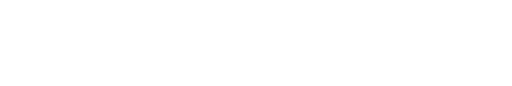
t = 0.00 s
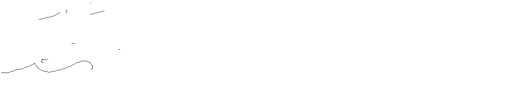
t = 1.20 s
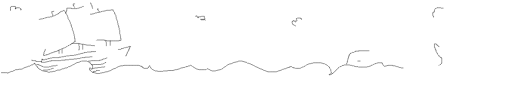
t = 2.40 s
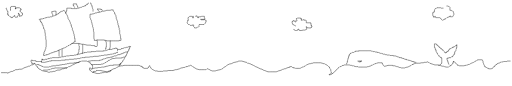
t = 3.60 s
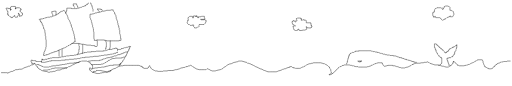
t = 4.80 s
t = 6.00 s: frame unchanged from t = 4.80 s, image omitted

The animated SVG that drew these frames (rendered in a browser with its animation timeline set to each time). Animation: 35 CSS @keyframes rules; one cycle of 7.20 s, repeats indefinitely.

<svg xmlns="http://www.w3.org/2000/svg" xmlns:xlink="http://www.w3.org/1999/xlink" width="100%" viewBox="0 0 1190 200" preserveAspectRatio="xMidYMid meet"><path id="svgEditorBackground" width="1190" height="200" style="fill: none; stroke: none;" d="M0 0 L1190 0 L1190 200 L0 200 Z" class="psUAwhLC_0"></path><path d="M2,169l1,0l1,0l3,0l5,0l3,0l2,1l1,0l0,-1l1,0l1,0l2,-1l2,-1l3,-1l2,0l1,-1l3,-1l3,-2l4,0l5,-1l4,0l3,-1l2,-1l1,-1l3,-1l3,-1l3,-1l2,-1l2,0l2,-1l1,-1l2,-1l2,0l1,-1l1,-1l1,0l1,0l0,-1l1,0l0,-1l1,0l0,1l1,2l1,1l1,2l1,1l1,0l0,1l0,1l1,0l0,1l2,1l1,2l1,1l2,0l2,2l2,1l3,1l2,0l2,1l3,0l3,1l2,1l1,0l2,0l2,-1l2,0l2,0l2,-1l2,0l2,0l2,-1l2,-1l3,-1l2,0l2,0l3,-1l2,-1l2,-1l3,0l1,-1l3,-1l2,0l3,-1l2,-2l2,0l2,-1l3,-1l2,-2l3,-1l2,-1l3,-2l2,-1l3,-1l2,0l2,-1l1,-1l1,0l1,0l1,-1l1,0l1,0l3,0l3,0l2,0l2,0l2,1l1,0l2,1l1,0l1,1l1,0l0,2l1,1l1,0l1,2l2,1l0,1l1,0l0,1l0,1l0,1l0,1l0,1l0,1l0,1l-1,0l0,1l0,1l-1,0l-1,0l0,-1l-1,-1l-1,-1l-1,0l-1,0l0,1l0,1l0,1l0,1l1,0l0,1l0,1l1,0l1,1l1,1l2,2l2,0l3,1l3,1l3,1l2,0l2,0l2,0l2,-1l2,0l2,-1l3,0l3,-1l3,-1l3,0l2,-1l3,-1l3,-1l3,-2l4,-2l4,-1l2,-1l1,-1l2,-1l2,-1l3,-1l3,-1l4,0l3,-1l3,0l2,0l3,0l3,0l4,0l3,0l4,0l2,0l2,0l2,0l1,0l1,0l3,0l2,0l2,1l2,1l2,0l0,1l1,0l0,1l2,0l0,1l0,1l1,0l2,1l2,0l2,0l1,0l2,0l1,0l1,-1l0,-1l1,0l0,-1l1,-1l0,-1l1,-1l1,0l0,1l1,1l2,4l1,1l3,2l2,1l2,1l2,1l3,0l4,1l3,0l4,0l3,0l2,-1l2,0l2,0l4,0l3,-1l4,0l4,0l3,0l3,-1l3,-1l2,0l4,-1l3,-1l2,-1l2,-1l2,0l3,-1l2,0l3,-1l1,-1l3,0l2,-1l2,-1l2,0l1,-1l1,0l1,0l1,1l1,0l2,2l3,2l2,1l3,2l3,1l4,1l5,0l4,0l3,0l1,0l1,0l1,0l1,0l1,-1l1,-1l1,0l1,0l2,1l1,1l1,0l1,1l3,1l2,1l4,0l2,0l1,0l3,-1l4,-1l5,-1l2,-1l1,0l1,-1l1,0l2,-2l2,-2l3,-1l2,-2l3,-2l4,-2l5,-1l4,-2l2,-1l2,0l3,-1l2,0l2,-1l2,-1l2,0l2,0l1,0l1,0l1,0l10,3l1,0l1,1l1,1l2,0l3,1l3,1l3,2l2,0l1,1l2,1l3,2l3,1l4,2l4,2l4,1l3,2l3,1l3,1l2,1l3,1l3,0l1,0l2,0l3,0l2,0l3,0l3,0l2,0l3,-1l2,-1l4,-1l3,-1l2,-1l1,-1l2,0l2,-1l2,0l2,-1l2,-1l3,-1l2,0l0,-1l2,0l0,-1l1,0l1,0l1,0l1,0l1,1l1,1l1,0l1,0l0,1l1,0l1,0l1,0l1,0l1,1l1,0l1,0l1,0l3,0l3,0l2,0l1,-1l1,0l1,-1l1,0l1,-1l2,0l1,-1l2,-1l1,0l1,-1l1,-1l2,-1l1,-1l1,0l2,-1l1,0l2,-1l2,0l3,-1l2,0l2,-1l3,0l2,0l3,0l4,0l4,0l4,1l3,1l2,0l1,1l1,0l1,1l1,1l2,0l1,1l1,1l1,1l1,1l2,1l0,2l1,1l1,2l1,1l0,2l0,2l1,1l0,1l0,1l0,1l-1,1l-1,1l-2,1l-1,0l0,1l1,0l1,0l1,0l1,-1l1,0l0,-1l1,0l1,-1l2,0l0,-1l1,-1l1,-1l2,-1l1,-1l1,-1l0,-1l1,-1l2,-1l1,-1l1,-1l0,-1l1,-1l2,-1l1,-1l1,-1l1,0l3,-1l1,-1l2,-1l2,0l1,-1l3,0l2,0l2,0l1,0l2,0l2,0l3,1l2,0l2,1l3,0l1,1l2,0l2,1l1,0l1,0l1,0l2,0l1,1l2,0l2,0l2,0l3,0l3,0l2,0l3,0l1,0l1,0l3,-1l2,0l1,-1l2,0l2,-1l1,-1l2,0l1,-1l2,-1l2,-1l1,0l1,-1l1,0l1,0l1,-1l1,0l3,-1l3,0l2,0l1,0l1,0l1,0l1,0l0,1l1,0l0,2l1,1l1,2l1,1l1,1l1,0l1,0l4,-1l3,-1l3,0l3,0l2,0l1,0l1,0l1,0l0,1l1,0l1,0l2,0l1,0l2,1l1,0l1,1l2,0l3,1l2,1l2,0l1,1l1,0l1,0l3,0l1,0l3,0l2,-1l1,0l2,-1l2,0l2,-1l2,-1l2,-1l2,-1l1,-1l1,-1l2,0l0,-1l1,0l2,-1l1,0l3,-1l2,0l4,0l3,0l4,-1l3,0l1,0l2,-1l2,0l1,0l1,0l1,0l2,-1l1,0l1,0l1,1l1,0l2,2l3,1l3,1l3,1l3,1l1,0l2,0l2,0l2,0l1,0l1,0l0,1l1,0l2,0l2,1l4,1l2,0l1,1l1,0l1,0l3,1l2,0l2,0l1,0l1,0l1,-1l1,-1l1,-1l2,0l0,-1l1,-1l1,0l1,-1l0,-1l1,-1l1,0l0,-1l0,-1l0,-1l1,0l0,-1l0,-1l1,0l0,-1l0,1l1,1l1,1l3,2l2,2l1,2l1,0l0,1l1,0l1,0l1,1l1,0l1,0l3,0l2,0l1,0l2,0l1,0l1,0l2,-1l2,0l1,0l1,-1l1,0l1,0l2,-1l2,0l1,-1l2,-1l2,-1l3,-1l1,-1l1,0l1,-1l1,0l1,-1l2,-1l1,0l1,-1l1,-1l2,-1l1,0l2,0l1,0l1,0l2,0l2,0l1,0l1,1l0,1l0,1l1,1l0,2l1,2l0,1l0,1l1,1l0,1l1,1l0,2l1,1l1,0l0,1l1,0l1,1l1,0l2,1l1,1l2,0l0,1l1,0l1,0l1,0l1,0l1,0l1,0l2,-1l1,0l0,-1l1,-1l1,-1l2,-1l1,0l0,-1l0,-1l2,-1l1,-1l0,-1l1,0l1,0l1,-2l3,-1l1,0l2,-1l1,-1l1,0l1,0l1,-1l2,0l2,0l1,-1l1,0l1,0l2,0l1,0l2,0l2,-1l2,0l1,0l2,0l1,0l1,0" stroke="black" id="e7691_freepath" style="fill: none; stroke-width: 1px;" class="psUAwhLC_1"></path><path d="M90,45l1,0l1,0l3,-1l2,0l2,0l1,-1l1,0l1,0l1,-1l1,0l3,-1l2,0l1,-1l2,0l1,0l1,0l1,0l2,-1l2,0l1,0l2,-1l1,0l1,-1l2,0l1,-1l2,-1l1,0l1,-1l2,-1l2,-1l1,0l0,-1l1,0l1,-1l0,-1l1,0l1,-1l1,0l0,-1l1,0l1,-1l2,0l2,-1l1,-1l1,0l0,1l1,1l2,2l0,1l0,1l1,0l0,2l1,1l1,1l0,1l1,1l0,1l1,1l0,1l0,1l1,1l0,1l0,1l1,2l1,1l1,1l0,2l1,1l0,1l1,1l0,1l0,1l1,1l1,2l0,1l0,2l1,0l0,1l0,1l1,1l0,2l1,1l0,3l1,2l1,2l0,1l0,1l1,1l0,1l0,1l1,1l0,1l0,2l1,3l0,1l0,1l0,1l0,1l1,0l0,1l0,1l0,1l0,1l0,2l1,1l-1,0l0,1l-1,0l-1,0l0,1l-1,1l-2,1l-1,1l-1,1l-1,0l-2,1l0,1l-2,0l-1,1l-1,1l-2,0l-1,1l-1,1l-1,0l-1,1l-2,1l-1,1l-1,0l-1,1l-2,0l-2,1l0,1l-2,0l-1,0l-1,1l-1,0l-1,1l-2,0l-1,1l-1,0l0,1l-1,0l-2,1l-2,1l-1,0l-2,0l0,1l-1,0l-1,0l-2,1l-3,1l-2,0l-1,1l-1,0l-1,1l-1,0l0,1l-1,0l-1,0l-1,1l-1,0l-1,0l-1,0l0,1l-1,0l-2,0l-1,1l-1,0l-1,0l-1,0l0,-1l0,-1l0,-1l1,0l0,-1l0,-1l0,-1l0,-1l1,-1l0,-1l0,-1l1,0l0,-1l1,-1l0,-1l0,-1l0,-1l1,-1l0,-1l0,-1l1,-2l0,-1l0,-1l0,-1l0,-1l0,-1l0,-2l0,-2l0,-1l0,-1l0,-1l0,-1l0,-1l0,-1l0,-1l-1,-2l0,-2l0,-2l0,-2l-1,-2l0,-1l0,-2l0,-1l-1,-5l0,-1l0,-1l0,-1l-1,-1l0,-1l-1,-1l0,-1l0,-1l-1,0l0,-1l0,-2l-1,-1l0,-1l0,-1l0,-1l-1,0l-1,-1l0,-2l0,-1l-1,-1l0,-1l-1,0l0,-1l-1,0l0,-1l0,-1l-1,0l0,-1l-1,0l0,-1l0,-1l0,-1l0,-1" stroke="black" id="e8436_freepath" style="fill: none; stroke-width: 1px;" class="psUAwhLC_2"></path><path d="M153,31l0,-1l0,-1l0,-1l1,-1l0,-1l0,-1l1,0l0,-1l0,-1l0,-1l0,-1l0,-1l0,-1l1,0l1,0l1,0l1,0l2,0l3,0l2,0l0,1l1,0l1,0l1,0l1,0l1,0l3,0l1,0l1,0l2,0l1,0l1,-1l1,0l1,0l1,0l2,-1l1,0l1,-1l2,0l2,-1l1,-1l2,0l2,-1l1,0l1,0l0,-1l1,0l0,-1l1,0l1,-1l0,-1l1,0l1,0l0,-1l1,0l1,-1l0,-1l1,0" stroke="black" id="e8699_freepath" style="fill: none; stroke-width: 1px;" class="psUAwhLC_3"></path><path d="M209,33l1,0l1,0l2,0l3,-1l2,0l2,-1l2,-1l1,0l1,0l2,-1l2,0l2,0l2,-1l1,0l1,0l1,-1l1,0l1,0l1,-1l3,0l4,-1l3,-1l2,0l1,0l1,0l1,0l1,0l2,0l2,-1l2,0l1,0l1,0l1,0l0,1l0,1l1,1l0,1l1,1l1,1l0,1l0,1l1,0l0,2l1,1l1,1l0,1l0,1l0,1l1,1l0,2l0,2l1,1l0,1l1,2l0,1l1,1l0,1l0,2l0,1l1,2l0,1l0,1l1,2l0,1l0,1l1,0l0,1l0,2l1,2l0,2l0,1l1,2l0,1l0,2l0,1l0,1l0,1l0,1l1,2l0,1l0,1l1,1l0,2l0,1l0,1l0,1l0,1l1,0l0,1l0,1l0,1l0,1l0,1l-1,0l-1,0l-1,0l-1,0l0,1l-1,0l-1,0l-1,0l-2,0l-4,0l-4,0l-4,0l-2,0l-1,0l-1,0l-3,0l-4,0l-3,-1l-2,0l-1,0l0,-1l-1,0l-1,0l-2,0l-2,0l-2,0l-2,0l-1,0l-1,0l-1,0l-1,0l-1,0l-1,0l-1,0l-1,0l-1,1l-2,0l-2,0l-1,0l0,-1l0,-2l-1,-2l0,-1l0,-1l0,-1l0,-2l0,-1l0,-2l0,-1l0,-2l0,-1l0,-1l0,-1l0,-1l-1,-1l0,-1l0,-1l0,-1l0,-1l0,-2l-1,-1l0,-2l-1,-2l0,-1l0,-1l0,-1l0,-1l-1,-1l0,-1l0,-1l-1,-1l0,-2l0,-1l-1,-1l0,-1l0,-1l0,-1l-1,-1l-1,-2l0,-1l0,-1l-1,-1l0,-1l0,-1l0,-1l0,-1l0,-1l0,-1l0,-1l0,-1" stroke="black" id="e8773_freepath" style="fill: none; stroke-width: 1px;" class="psUAwhLC_4"></path><path d="M209,7l1,0l1,0l0,1l1,1l0,1l0,1l1,1l0,1l0,1l1,0l0,1l0,1l0,1l1,1l0,1l0,1l0,1l1,1l0,1l0,1l0,1l0,1l0,1" stroke="black" id="e8972_freepath" style="fill: none; stroke-width: 1px;" class="psUAwhLC_5"></path><path d="M166,101l1,0l1,0l1,0l1,0l1,0l1,0l1,0l1,0l2,0l6,0l5,1l3,1l1,0l1,0l1,0l1,0l1,0l2,1l2,0l3,1l1,0l2,0l1,0l1,0l1,0l2,0l3,1l2,0l1,0l1,0l1,0l1,0l0,1l1,0l1,0l0,1l1,0l1,0l1,0l1,0l0,-1l1,-1l0,-2l0,-1l0,-1l0,-1l0,-1l0,-1l0,-1l0,-1l0,-1l0,-1l-1,-1l0,-1l0,-1" stroke="black" id="e9011_freepath" style="fill: none; stroke-width: 1px;" class="psUAwhLC_6"></path><path d="M96,138l1,0l1,0l1,0l0,1l1,0l1,0l1,0l1,0l2,-1l1,0l1,0l1,0l1,0l1,-1l1,0l1,0l0,-1l1,0l2,0l1,-1l1,0l1,0l1,0l1,0l2,-1l3,0l2,0l1,0l1,0l1,0l1,0l1,0l1,0l2,0l1,0l1,0l0,-1l1,0l1,0l1,0l2,0l1,-1l2,0l1,0l1,0l3,-1l1,0l1,0l1,0l1,-1l2,0l2,0l1,0l1,0l1,0l1,-1l2,0l1,0l2,0l2,0l1,0l1,0l2,-1l1,0l2,0l2,-1l1,0l1,0l2,-1l1,0l1,0l2,-1l2,0l2,-1l1,0l2,0l1,-1l1,0l1,0l0,-1l2,0l1,0l1,0l1,0l2,-1l1,0l1,0l1,0l1,0l2,0l1,0l1,0l1,0l0,-1l2,0l2,0l3,0l2,0l3,-1l1,0l2,0l3,0l3,0l1,0l1,0l1,0l1,0l1,0l2,0l0,-1l2,0l1,0l2,0l1,-1l1,0l1,0l2,-1l2,-1l1,0l1,0l1,0l1,0l2,0l2,0l1,-1l1,0l1,0l1,-1l1,0l1,0l1,0l0,-1l1,0l1,0l1,0l1,0l0,1l1,0l0,1l1,0l0,1l0,1l0,1l1,0l-1,0" stroke="black" id="e9082_freepath" style="fill: none; stroke-width: 1px;" class="psUAwhLC_7"></path><path d="M98,137l0,1l0,1l-1,2l-1,1l0,1l0,1l0,1l1,0l1,0l1,0l1,0l1,0l1,0l1,0l1,0l3,-1l2,0l2,-1l1,0l1,0l1,-1l1,0l1,0l2,0l1,0l0,-1l3,0l1,0l1,0l1,0l2,0l1,0l2,0l1,0l1,0l1,0l1,0l1,0l2,0l1,0l1,0l1,0l1,0l1,-1l1,0l1,0l3,0l2,0l1,0l1,0l0,-1l2,0l2,0l2,0l1,0l1,0l2,-1l2,0l2,0l1,0l1,0l1,0l2,0l2,-1l3,0l2,0l2,0l1,-1l1,0l1,0l1,0l2,0l1,-1l2,0l1,0l1,-1l2,0l2,0l1,0l1,0l1,0l0,-1l1,0l1,0l1,0l1,0l2,0l1,0l1,0l1,0l1,0l2,-1l1,0l2,0l1,0l1,0l1,0l1,0l2,-1l2,0l3,0l2,0l2,0l1,0l2,-1l2,0l2,0l1,-1l1,0l2,0l1,0l1,0l2,-1l1,0l2,0l1,0l1,0l1,0l3,-1l3,0l1,0l1,-1l2,0l1,0l1,0l1,0l1,-1l2,0l2,-1l1,0l1,0l1,0l0,-1l2,-1l1,0l1,0l0,-1l1,0" stroke="black" id="e9243_freepath" style="fill: none; stroke-width: 1px;" class="psUAwhLC_8"></path><path d="M274,115l1,0l1,0l1,0l1,0l1,0l1,0l1,0l1,-1l0,-1l2,0l3,-1l1,0l1,-1l1,0l1,0l1,0l1,-1l1,0l1,0l1,0l2,-1l2,-1l1,0l1,0l1,-1l0,1l0,1l-1,1l0,1l-1,0l0,1l0,1l-1,0l0,1l0,1l-1,0l0,1l0,1l0,1l-1,0l0,1l-1,1l0,1l-1,1l0,1l-1,0l0,1l0,1l-1,2l0,1l-1,0l0,1l0,1l-1,0l0,1l-1,0l0,1l-1,1l0,1l-1,1l0,1l-1,1l0,1l-1,1l-1,1l0,1l0,1l-1,0l-1,2l-1,1l0,1l-1,0l-1,1l0,1l0,1l-1,0l-1,2l-1,0l0,1l-1,0l0,1l-1,0" stroke="black" id="e9397_freepath" style="fill: none; stroke-width: 1px;" class="psUAwhLC_9"></path><path d="M97,143l-1,0l-1,0l-1,0l-1,0l-1,0l-1,0l-1,0l-1,0l-1,0l-1,0l-1,0l-1,0l-1,0l0,-1l-1,0l-1,0l0,-1l-1,0l-1,0l-1,0l-1,0l-1,0l-1,0l-1,0l0,-1l-1,0l-1,0l-1,0l0,1l0,1l0,2l1,1l0,1l0,1l1,0l1,0l1,0l0,1l0,1l1,0l1,0" stroke="black" id="e9495_freepath" style="fill: none; stroke-width: 1px;" class="psUAwhLC_10"></path><path d="M136,117l1,0l0,1l0,1l0,1l0,1l0,1l0,1l0,1l0,1l0,1l0,1l0,1l0,1l0,1l0,1" stroke="black" id="e9552_freepath" style="fill: none; stroke-width: 1px;" class="psUAwhLC_11"></path><path d="M144,115l0,1l0,1l0,1l0,1l0,1l0,1l0,1l0,1l0,1l0,1l0,1l0,1l0,1l0,1l0,1l0,1" stroke="black" id="e9583_freepath" style="fill: none; stroke-width: 1px;" class="psUAwhLC_12"></path><path d="M183,101l0,1l0,1l0,1l0,1l0,1l1,1l0,1l0,1l0,1l0,1l0,1l0,1l0,1l0,1l-1,0l0,1l0,1l0,1l0,1l0,1l-1,1l0,1l0,1l0,1l-1,1l0,1l-1,0l1,0" stroke="black" id="e9615_freepath" style="fill: none; stroke-width: 1px;" class="psUAwhLC_13"></path><path d="M192,103l0,1l0,1l0,1l0,1l0,1l0,1l0,1l0,1l0,1l0,1l0,1l0,1l0,1l0,1l0,1l0,1l0,1l0,1l0,1l0,1l-1,0l0,1" stroke="black" id="e9659_freepath" style="fill: none; stroke-width: 1px;" class="psUAwhLC_14"></path><path d="M245,95l1,0l0,1l0,1l0,1l1,1l0,1l0,1l0,1l0,1l0,1l0,1l0,1l0,1l0,1l0,1l-1,0l0,1l0,1l0,1l0,1l0,1l-1,0l-1,0l1,0" stroke="black" id="e9697_freepath" style="fill: none; stroke-width: 1px;" class="psUAwhLC_15"></path><path d="M257,95l-1,0l0,1l0,1l0,1l0,1l0,1l0,1l0,1l0,1l0,1l0,1l0,1l0,1l0,1l0,1l0,1l-1,1l0,1l0,1l0,1l-1,0l0,1" stroke="black" id="e9737_freepath" style="fill: none; stroke-width: 1px;" class="psUAwhLC_16"></path><path d="M122,37l0,-1l0,-1l0,-1l0,-1l-1,-1l0,-1l0,-1l-1,-1l0,-1l0,-1l1,0l2,0l2,-1l1,0l1,0l1,0l1,0l1,0l0,1l0,1l0,1l0,1l0,1l0,1l0,1l0,1l0,1l0,1" stroke="black" id="e9775_freepath" style="fill: none; stroke-width: 1px;" class="psUAwhLC_17"></path><path d="M174,17l-1,0l-1,-1l0,-1l-1,-1l0,-1l-1,0l0,-1l0,-1l0,-1l0,-1l1,0l1,0l1,0l1,0l1,0l1,0l1,0l1,0l0,1l0,1l1,1l0,1l1,1l0,1l0,1l1,0l0,1l0,1" stroke="black" id="e9819_freepath" style="fill: none; stroke-width: 1px;" class="psUAwhLC_18"></path><path d="M231,27l-1,0l-2,-3l-1,-1l0,-1l0,-1l-1,0l1,0l1,0l1,0l1,0l1,0l1,0l1,0l1,0l0,1l1,0l1,0l0,1l1,0l1,1l1,0" stroke="black" id="e9863_freepath" style="fill: none; stroke-width: 1px;" class="psUAwhLC_19"></path><path d="M85,149l0,1l1,0l1,0l1,0l1,0l0,1l1,0l3,1l4,2l3,1l1,1l1,0l1,0l1,0l1,0l3,0l2,0l1,0l1,0l1,0l2,-1l1,0l1,0l1,0l1,-1l5,-1l2,0l1,0l1,0l1,0l2,-1l1,0l2,0l1,0l2,0l2,-1l3,0l2,-1l3,0l1,0l1,0l3,-1l1,0l1,0l1,0l1,-1l1,0l2,0l3,-1l2,0l2,0l1,0l1,0l1,0l2,0l1,0l0,-1l2,0l2,0l2,0l1,0l1,0l1,-1l1,0l1,0l0,-1l1,-1l1,0" stroke="black" id="e9900_freepath" style="fill: none; stroke-width: 1px;" class="psUAwhLC_20"></path><path d="M205,142l1,0l1,0l2,0l4,-1l4,0l4,0l3,0l2,0l1,0l1,0l1,0l2,0l0,-1l1,0l1,0l2,0l1,-1l1,0l1,0l0,-1l3,-1l2,0l1,-1l1,0l1,0l1,-1l1,0l3,-1l3,0l3,-1l1,0l1,0l1,0l0,-1l2,0l2,-1l2,-1l2,0l1,0l1,0l1,-1l3,-2l3,0l2,0l1,-1l1,0l0,-1l2,0l1,0l1,-1l1,0l0,-1l2,0l2,-1l2,-1l1,0l1,0l1,0l2,-1" stroke="black" id="e9984_freepath" style="fill: none; stroke-width: 1px;" class="psUAwhLC_21"></path><path d="M100,163l1,0l1,0l1,0l1,0l1,0l1,0l2,0l2,0l1,-1l1,0l1,0l1,0l1,0l1,0l2,-2l2,0l2,-1l1,0l2,0l3,-1l3,0l1,0l1,0l1,0l4,0l3,0l2,0l1,0l1,0l1,0l2,0l1,0l2,0l1,0l1,0l1,0l1,0l-1,0" stroke="black" id="e10059_freepath" style="fill: none; stroke-width: 1px;" class="psUAwhLC_22"></path><path d="M212,150l1,0l1,0l1,0l1,0l1,0l5,0l5,0l3,0l2,0l2,0l2,-1l1,0l1,0l1,0l1,-1l1,0l1,-1l1,0l1,-1l2,-1l1,-1l3,-1l1,-2l2,-1l2,0l1,-1l1,-1l3,-1l2,-1l3,0l1,0l1,0l2,-1l3,0l1,0l1,0l1,0l1,0l2,0l2,0l1,0l1,0l1,0l0,-1l1,0l1,0l2,-1l2,0l0,-1" stroke="black" id="e10113_freepath" style="fill: none; stroke-width: 1px;" class="psUAwhLC_23"></path><path d="M215,159l1,0l1,0l1,0l3,-1l4,0l4,-1l2,0l1,0l1,0l1,0l1,0l1,-1l1,0l1,0l1,0l2,0l3,-1l2,0l0,-1l1,0l2,0l3,-1l4,-1l3,0l2,0l2,0l0,-1l2,0l2,0l3,0l3,0l1,0l1,0l1,-1l2,0l0,-1l1,0l1,-2l1,0" stroke="black" id="e10178_freepath" style="fill: none; stroke-width: 1px;" class="psUAwhLC_24"></path><path d="M216,169l0,-1l0,-1l1,0l1,0l0,-1l1,0l1,0l1,0l1,0l1,-1l1,0l0,-1l2,0l1,0l1,0l1,0l1,0l1,0l3,0l4,1l5,1l2,1l2,1l1,0l1,0l1,0l1,-1l3,0l1,-1l1,0l0,-1l1,0l0,-1l1,0l0,-1" stroke="black" id="e10233_freepath" style="fill: none; stroke-width: 1px;" class="psUAwhLC_25"></path><path d="M805,149l1,0l0,-1l0,-1l1,-1l0,-1l0,-1l0,-1l1,0l0,-1l0,-1l0,-1l0,-1l1,-1l0,-1l0,-1l0,-1l1,0l0,-1l0,-1l0,-1l1,0l0,-1l0,-1l0,-1l1,0l0,-1l0,-1l1,0l0,-1l1,-1l0,-1l1,0l1,0l1,-1l1,0l1,-1l1,0l1,0l1,0l1,-1l1,0l1,-1l1,0l0,-1l1,0l1,0l1,0l1,0l1,0l1,0l1,0l1,0l0,-1l1,0l1,0l1,0l1,0l1,0l1,0l1,0l1,0l1,0l1,0l1,0l1,0l1,0l1,0l1,0l1,0l2,0l2,0l1,0l1,0l1,0l1,0l1,0l1,0l2,0l2,1l2,0l1,1l1,0l1,0l1,0l1,0l2,1l1,0l1,0l1,0l1,0l0,1l1,0l1,0l1,0l1,1l1,0l2,1l1,0l1,0l1,0l1,1l1,0l1,0l1,1l3,0l2,1l2,0l2,1l1,0l2,0l1,0l1,0l1,0l1,1l1,0l2,0l2,0l1,0l1,0l0,1l1,0l1,0l1,0l1,0l1,0l2,1l2,0l1,1l1,0l1,0l1,1l1,0l0,1l1,0l1,0l1,0l1,0l1,0l0,1l1,0l1,0l1,1l2,0l1,0l0,1l1,0l1,1l1,0l2,0l1,0l0,1l1,0l1,0l1,1l1,0l2,0l2,1l1,0l2,1l1,0l1,0l0,1l1,0l1,0l1,0l0,1l1,0l1,0l1,0l0,1l1,0l1,0l1,0l1,0l1,0" stroke="black" id="e11097_freepath" style="fill: none; stroke-width: 1px;" class="psUAwhLC_26"></path><path d="M1020,152l1,0l1,-1l1,-1l1,0l1,-1l1,-1l0,-1l1,0l0,-1l0,-1l0,-1l0,-1l0,-1l0,-1l0,-1l0,-1l0,-1l0,-1l0,-1l0,-1l-1,0l0,-1l-1,0l0,-1l-1,0l-1,0l-1,-1l-1,-1l0,-1l-1,0l0,-1l-1,-1l-1,-1l-1,-1l0,-1l0,-1l-1,0l0,-1l-1,-1l-1,-1l0,-1l0,-1l0,-1l0,-1l-1,0l0,-2l-1,0l0,-1l0,-1l-1,-1l0,-1l0,-1l-1,0l0,-1l0,-1l0,-1l0,-1l0,-1l0,-1l0,-1l0,-1l1,0l1,0l1,0l1,0l1,1l0,1l1,0l0,1l1,0l0,1l1,1l1,0l1,0l0,1l1,1l0,1l1,0l1,0l0,1l1,1l1,0l0,1l0,1l2,0l1,1l0,1l1,0l1,0l0,1l1,1l1,1l1,1l1,1l0,1l1,0l0,1l1,0l1,0l0,-1l1,0l0,-1l1,0l0,-1l1,0l1,0l0,-1l1,0l0,-1l1,0l0,-1l0,-1l1,0l1,-1l0,-1l1,0l0,-1l1,0l1,0l1,-1l1,0l1,-1l1,0l0,-1l1,0l1,0l0,-1l1,0l1,0l1,-1l1,-1l2,-1l1,0l0,-1l1,0l0,-1l0,1l0,1l0,1l0,1l0,1l0,1l0,1l-1,0l0,1l0,1l0,1l-1,1l0,2l-1,2l-1,1l0,1l-1,0l0,1l0,1l0,1l0,1l-1,0l0,1l0,1l-1,0l-1,2l-1,1l0,1l-1,0l0,1l-1,0l-1,0l-1,1l-1,1l-2,0l-1,0l-1,0l0,1l-1,0l-1,0l-1,0l-1,0l0,1l-1,0l0,1l0,1l1,1l0,1l0,1l1,0l0,1l0,1l0,1l1,0l0,1l0,1l0,1l1,1l0,1l1,0l0,1l0,1l0,1l0,1l0,1" stroke="black" id="e11288_freepath" style="fill: none; stroke-width: 1px;" class="psUAwhLC_27"></path><path d="M831,142l1,0l2,0l3,0l3,0l1,0l-1,0l-1,0l0,1l-1,0l0,1l-1,0l-1,0l-1,0l-1,0l0,-1l-1,0" stroke="black" id="e11505_freepath" style="fill: none; stroke-width: 1px;" class="psUAwhLC_28"></path><path d="M455,39l0,-1l0,-1l1,0l1,0l1,0l0,1l1,1l0,1l1,1l0,1l0,-1l1,0l0,-1l0,-1l1,0l1,0l1,0l3,0l1,-1l2,0l1,0l1,0l1,0l1,0l1,0l0,1l0,1l0,1l0,1l1,1l0,1l-1,0l0,1l-1,1l-1,0l-2,0l-2,0l-1,0l-2,-1l1,0l3,0l3,0l3,1l2,1l1,0l0,1l0,1l0,1l0,1l-1,0l0,1l-1,1l0,1l-1,1l-1,1l-1,1l-2,0l-1,0l-2,0l-2,0l-2,0l-2,0l0,1l-1,1l1,1l0,1l-1,1l-1,1l-1,0l-1,0l-1,1l-2,1l-2,0l-1,0l-1,0l0,-1l-1,-1l-1,-1l0,-1l0,-1l0,-1l0,-1l-1,0l-1,0l-1,0l0,1l-1,0l-1,0l-1,0l-2,0l-2,-2l-1,0l-1,0l-1,-1l-1,-1l-1,-2l0,-1l0,-1l1,-1l0,-1l0,-2l1,0l1,0l0,-1l-1,-1l0,-1l0,-1l0,-1l0,-1l2,-1l1,-1l1,-1l1,0l2,0l2,0l1,0l1,1l0,1l0,1l0,1l1,0l0,-2l0,-1l0,-1l1,0l0,-1l1,0l1,0l1,0l2,1l1,0l1,0l1,0" stroke="black" id="e12417_freepath" style="fill: none; stroke-width: 1px;" class="psUAwhLC_29"></path><path d="M687,61l0,-1l-1,0l-1,-1l-2,-1l-2,-1l0,-1l-1,0l0,-1l-1,-1l0,-1l0,-1l0,-1l0,-1l1,0l1,0l0,-1l0,-1l1,0l1,0l1,0l0,1l2,2l1,0l1,0l0,-1l0,-1l0,-1l1,1l1,-1l0,-1l0,-1l-1,-1l0,-1l0,-1l1,0l1,-1l2,0l2,0l1,0l1,0l1,0l1,0l0,1l1,0l0,1l1,0l0,1l-1,0l0,1l0,1l1,0l1,0l1,0l1,-1l2,0l1,0l0,1l2,0l1,0l1,0l1,1l0,1l0,1l0,1l0,1l0,1l1,0l1,0l1,0l2,0l3,0l2,0l0,1l1,0l0,1l0,1l0,1l1,2l-1,0l1,2l0,-1l1,2l-1,1l0,1l-1,0l0,1l-1,0l-1,0l-3,0l-4,-1l-2,-1l0,-1l0,1l0,1l1,1l0,1l0,1l0,1l-2,1l-3,1l-3,0l-5,1l-3,0l-1,0l-1,-1l0,-1l0,-1l-1,0l-1,0l0,1l-1,0l0,1l-1,1l-1,0l-1,0l-1,0l-1,0l-2,-1l-2,-1l0,-1l0,-1l-1,-1l0,-1l0,-1l-1,-1l0,-1l0,-1l1,0l1,0l1,0l0,-1" stroke="black" id="e12566_freepath" style="fill: none; stroke-width: 1px;" class="psUAwhLC_30"></path><path d="M23,24l1,0l0,-1l-1,-1l1,0l0,-2l0,-1l0,-1l0,-1l1,0l1,-2l1,0l1,0l1,0l1,0l2,0l2,0l1,0l0,1l1,0l0,2l0,1l0,1l0,1l-1,0l0,-1l1,0l0,-1l1,0l2,-1l3,0l1,0l1,0l1,0l1,1l1,1l0,1l2,0l0,1l-1,0l0,1l0,1l-1,0l-1,1l0,1l1,0l0,1l1,1l1,1l1,1l1,0l0,1l1,0l0,1l0,1l0,1l0,1l-1,0l-1,1l0,1l-1,0l-2,0l-1,0l0,1l-1,0l0,-1l0,-1l-1,-1l0,-1l0,-1l0,-1l-1,0l-1,-1l1,0l0,1l1,1l0,1l-1,1l-1,1l-1,1l-1,2l0,1l-1,0l-1,0l-1,0l-1,0l-1,0l-1,-1l0,-1l0,-1l0,-1l-1,0l-1,1l-1,2l-1,1l-2,0l0,1l-1,0l-1,0l0,-1l-3,-1l-3,-3l-1,0l0,-1l0,-1l-1,0l0,-1l-1,0l0,-1l1,0l0,-1l0,-1l0,-1l0,-1l0,-2l-1,0l-1,-1l0,-1l0,-1l-2,-2l0,-1l0,-1l1,0l1,0l1,0l1,0l1,0l0,1l1,0l1,0l2,0l1,2l1,0l1,0l1,0" stroke="black" id="e12713_freepath" style="fill: none; stroke-width: 1px;" class="psUAwhLC_31"></path><path d="M1031,19l-1,0l-1,0l-1,0l-1,0l-1,0l-1,-1l-1,0l-1,0l-2,0l-1,0l-1,0l-1,0l-2,0l-1,1l-3,1l-1,2l-1,1l0,1l0,1l0,1l0,1l0,1l-1,0l-1,0l-1,0l0,1l0,1l-1,0l0,1l0,1l0,1l0,1l0,1l1,3l1,0l0,1l0,1l1,0l1,0l0,-1l1,-1l1,0l0,1l1,1l0,1l1,0l1,0l1,0l1,0l1,0l1,0l1,0l1,0l1,0l1,0l1,1l2,3l2,2l1,0l1,-1l1,0l2,-1l1,0l0,-1l1,0l2,-1l1,-1l1,-1l1,0l1,-1l1,0l2,-1l1,0l0,-1l1,0l1,-1l0,1l0,1l1,0l1,0l1,0l2,0l1,-1l1,-2l0,-1l1,-1l0,-1l0,-1l0,-1l0,-1l-1,-1l0,-1l0,-1l-2,-1l-1,-1l-1,0l-1,-1l-1,0l-1,0l-1,0l0,-1l0,-1l0,-2l0,-1l0,-1l0,-1l-1,-1l-1,-1l-1,0l-1,-1l-1,0l-1,0l-1,0l-2,0l-2,0l-1,1l-1,0l0,1l0,1l-1,1l-1,2l-1,1l0,1l-1,0l-1,0" stroke="black" id="e12863_freepath" style="fill: none; stroke-width: 1px;" class="psUAwhLC_32"></path><style>.psUAwhLC_0{stroke-dasharray:2780 2782;stroke-dashoffset:2781;animation:psUAwhLC_draw_0 7200ms linear 0ms infinite,psUAwhLC_fade 7200ms linear 0ms infinite;}.psUAwhLC_1{stroke-dasharray:1405 1407;stroke-dashoffset:1406;animation:psUAwhLC_draw_1 7200ms linear 0ms infinite,psUAwhLC_fade 7200ms linear 0ms infinite;}.psUAwhLC_2{stroke-dasharray:339 341;stroke-dashoffset:340;animation:psUAwhLC_draw_2 7200ms linear 0ms infinite,psUAwhLC_fade 7200ms linear 0ms infinite;}.psUAwhLC_3{stroke-dasharray:74 76;stroke-dashoffset:75;animation:psUAwhLC_draw_3 7200ms linear 0ms infinite,psUAwhLC_fade 7200ms linear 0ms infinite;}.psUAwhLC_4{stroke-dasharray:265 267;stroke-dashoffset:266;animation:psUAwhLC_draw_4 7200ms linear 0ms infinite,psUAwhLC_fade 7200ms linear 0ms infinite;}.psUAwhLC_5{stroke-dasharray:25 27;stroke-dashoffset:26;animation:psUAwhLC_draw_5 7200ms linear 0ms infinite,psUAwhLC_fade 7200ms linear 0ms infinite;}.psUAwhLC_6{stroke-dasharray:79 81;stroke-dashoffset:80;animation:psUAwhLC_draw_6 7200ms linear 0ms infinite,psUAwhLC_fade 7200ms linear 0ms infinite;}.psUAwhLC_7{stroke-dasharray:198 200;stroke-dashoffset:199;animation:psUAwhLC_draw_7 7200ms linear 0ms infinite,psUAwhLC_fade 7200ms linear 0ms infinite;}.psUAwhLC_8{stroke-dasharray:198 200;stroke-dashoffset:199;animation:psUAwhLC_draw_8 7200ms linear 0ms infinite,psUAwhLC_fade 7200ms linear 0ms infinite;}.psUAwhLC_9{stroke-dasharray:98 100;stroke-dashoffset:99;animation:psUAwhLC_draw_9 7200ms linear 0ms infinite,psUAwhLC_fade 7200ms linear 0ms infinite;}.psUAwhLC_10{stroke-dasharray:43 45;stroke-dashoffset:44;animation:psUAwhLC_draw_10 7200ms linear 0ms infinite,psUAwhLC_fade 7200ms linear 0ms infinite;}.psUAwhLC_11{stroke-dasharray:15 17;stroke-dashoffset:16;animation:psUAwhLC_draw_11 7200ms linear 0ms infinite,psUAwhLC_fade 7200ms linear 0ms infinite;}.psUAwhLC_12{stroke-dasharray:16 18;stroke-dashoffset:17;animation:psUAwhLC_draw_12 7200ms linear 0ms infinite,psUAwhLC_fade 7200ms linear 0ms infinite;}.psUAwhLC_13{stroke-dasharray:30 32;stroke-dashoffset:31;animation:psUAwhLC_draw_13 7200ms linear 0ms infinite,psUAwhLC_fade 7200ms linear 0ms infinite;}.psUAwhLC_14{stroke-dasharray:22 24;stroke-dashoffset:23;animation:psUAwhLC_draw_14 7200ms linear 0ms infinite,psUAwhLC_fade 7200ms linear 0ms infinite;}.psUAwhLC_15{stroke-dasharray:25 27;stroke-dashoffset:26;animation:psUAwhLC_draw_15 7200ms linear 0ms infinite,psUAwhLC_fade 7200ms linear 0ms infinite;}.psUAwhLC_16{stroke-dasharray:23 25;stroke-dashoffset:24;animation:psUAwhLC_draw_16 7200ms linear 0ms infinite,psUAwhLC_fade 7200ms linear 0ms infinite;}.psUAwhLC_17{stroke-dasharray:32 34;stroke-dashoffset:33;animation:psUAwhLC_draw_17 7200ms linear 0ms infinite,psUAwhLC_fade 7200ms linear 0ms infinite;}.psUAwhLC_18{stroke-dasharray:30 32;stroke-dashoffset:31;animation:psUAwhLC_draw_18 7200ms linear 0ms infinite,psUAwhLC_fade 7200ms linear 0ms infinite;}.psUAwhLC_19{stroke-dasharray:25 27;stroke-dashoffset:26;animation:psUAwhLC_draw_19 7200ms linear 0ms infinite,psUAwhLC_fade 7200ms linear 0ms infinite;}.psUAwhLC_20{stroke-dasharray:109 111;stroke-dashoffset:110;animation:psUAwhLC_draw_20 7200ms linear 0ms infinite,psUAwhLC_fade 7200ms linear 0ms infinite;}.psUAwhLC_21{stroke-dasharray:102 104;stroke-dashoffset:103;animation:psUAwhLC_draw_21 7200ms linear 0ms infinite,psUAwhLC_fade 7200ms linear 0ms infinite;}.psUAwhLC_22{stroke-dasharray:58 60;stroke-dashoffset:59;animation:psUAwhLC_draw_22 7200ms linear 0ms infinite,psUAwhLC_fade 7200ms linear 0ms infinite;}.psUAwhLC_23{stroke-dasharray:85 87;stroke-dashoffset:86;animation:psUAwhLC_draw_23 7200ms linear 0ms infinite,psUAwhLC_fade 7200ms linear 0ms infinite;}.psUAwhLC_24{stroke-dasharray:72 74;stroke-dashoffset:73;animation:psUAwhLC_draw_24 7200ms linear 0ms infinite,psUAwhLC_fade 7200ms linear 0ms infinite;}.psUAwhLC_25{stroke-dasharray:51 53;stroke-dashoffset:52;animation:psUAwhLC_draw_25 7200ms linear 0ms infinite,psUAwhLC_fade 7200ms linear 0ms infinite;}.psUAwhLC_26{stroke-dasharray:206 208;stroke-dashoffset:207;animation:psUAwhLC_draw_26 7200ms linear 0ms infinite,psUAwhLC_fade 7200ms linear 0ms infinite;}.psUAwhLC_27{stroke-dasharray:223 225;stroke-dashoffset:224;animation:psUAwhLC_draw_27 7200ms linear 0ms infinite,psUAwhLC_fade 7200ms linear 0ms infinite;}.psUAwhLC_28{stroke-dasharray:21 23;stroke-dashoffset:22;animation:psUAwhLC_draw_28 7200ms linear 0ms infinite,psUAwhLC_fade 7200ms linear 0ms infinite;}.psUAwhLC_29{stroke-dasharray:174 176;stroke-dashoffset:175;animation:psUAwhLC_draw_29 7200ms linear 0ms infinite,psUAwhLC_fade 7200ms linear 0ms infinite;}.psUAwhLC_30{stroke-dasharray:174 176;stroke-dashoffset:175;animation:psUAwhLC_draw_30 7200ms linear 0ms infinite,psUAwhLC_fade 7200ms linear 0ms infinite;}.psUAwhLC_31{stroke-dasharray:166 168;stroke-dashoffset:167;animation:psUAwhLC_draw_31 7200ms linear 0ms infinite,psUAwhLC_fade 7200ms linear 0ms infinite;}.psUAwhLC_32{stroke-dasharray:158 160;stroke-dashoffset:159;animation:psUAwhLC_draw_32 7200ms linear 0ms infinite,psUAwhLC_fade 7200ms linear 0ms infinite;}@keyframes psUAwhLC_draw{100%{stroke-dashoffset:0;}}@keyframes psUAwhLC_fade{0%{stroke-opacity:1;}94.44444444444444%{stroke-opacity:1;}100%{stroke-opacity:0;}}@keyframes psUAwhLC_draw_0{11.11111111111111%{stroke-dashoffset: 2781}38.88888888888889%{ stroke-dashoffset: 0;}100%{ stroke-dashoffset: 0;}}@keyframes psUAwhLC_draw_1{11.54513888888889%{stroke-dashoffset: 1406}39.32291666666667%{ stroke-dashoffset: 0;}100%{ stroke-dashoffset: 0;}}@keyframes psUAwhLC_draw_2{11.979166666666668%{stroke-dashoffset: 340}39.75694444444444%{ stroke-dashoffset: 0;}100%{ stroke-dashoffset: 0;}}@keyframes psUAwhLC_draw_3{12.413194444444445%{stroke-dashoffset: 75}40.19097222222222%{ stroke-dashoffset: 0;}100%{ stroke-dashoffset: 0;}}@keyframes psUAwhLC_draw_4{12.847222222222221%{stroke-dashoffset: 266}40.625%{ stroke-dashoffset: 0;}100%{ stroke-dashoffset: 0;}}@keyframes psUAwhLC_draw_5{13.28125%{stroke-dashoffset: 26}41.05902777777778%{ stroke-dashoffset: 0;}100%{ stroke-dashoffset: 0;}}@keyframes psUAwhLC_draw_6{13.715277777777779%{stroke-dashoffset: 80}41.49305555555556%{ stroke-dashoffset: 0;}100%{ stroke-dashoffset: 0;}}@keyframes psUAwhLC_draw_7{14.149305555555555%{stroke-dashoffset: 199}41.92708333333333%{ stroke-dashoffset: 0;}100%{ stroke-dashoffset: 0;}}@keyframes psUAwhLC_draw_8{14.583333333333334%{stroke-dashoffset: 199}42.36111111111111%{ stroke-dashoffset: 0;}100%{ stroke-dashoffset: 0;}}@keyframes psUAwhLC_draw_9{15.01736111111111%{stroke-dashoffset: 99}42.79513888888889%{ stroke-dashoffset: 0;}100%{ stroke-dashoffset: 0;}}@keyframes psUAwhLC_draw_10{15.45138888888889%{stroke-dashoffset: 44}43.22916666666667%{ stroke-dashoffset: 0;}100%{ stroke-dashoffset: 0;}}@keyframes psUAwhLC_draw_11{15.885416666666666%{stroke-dashoffset: 16}43.66319444444444%{ stroke-dashoffset: 0;}100%{ stroke-dashoffset: 0;}}@keyframes psUAwhLC_draw_12{16.319444444444446%{stroke-dashoffset: 17}44.09722222222222%{ stroke-dashoffset: 0;}100%{ stroke-dashoffset: 0;}}@keyframes psUAwhLC_draw_13{16.75347222222222%{stroke-dashoffset: 31}44.53125%{ stroke-dashoffset: 0;}100%{ stroke-dashoffset: 0;}}@keyframes psUAwhLC_draw_14{17.1875%{stroke-dashoffset: 23}44.96527777777778%{ stroke-dashoffset: 0;}100%{ stroke-dashoffset: 0;}}@keyframes psUAwhLC_draw_15{17.62152777777778%{stroke-dashoffset: 26}45.39930555555556%{ stroke-dashoffset: 0;}100%{ stroke-dashoffset: 0;}}@keyframes psUAwhLC_draw_16{18.055555555555554%{stroke-dashoffset: 24}45.83333333333333%{ stroke-dashoffset: 0;}100%{ stroke-dashoffset: 0;}}@keyframes psUAwhLC_draw_17{18.489583333333336%{stroke-dashoffset: 33}46.26736111111111%{ stroke-dashoffset: 0;}100%{ stroke-dashoffset: 0;}}@keyframes psUAwhLC_draw_18{18.92361111111111%{stroke-dashoffset: 31}46.70138888888889%{ stroke-dashoffset: 0;}100%{ stroke-dashoffset: 0;}}@keyframes psUAwhLC_draw_19{19.35763888888889%{stroke-dashoffset: 26}47.13541666666667%{ stroke-dashoffset: 0;}100%{ stroke-dashoffset: 0;}}@keyframes psUAwhLC_draw_20{19.791666666666664%{stroke-dashoffset: 110}47.56944444444444%{ stroke-dashoffset: 0;}100%{ stroke-dashoffset: 0;}}@keyframes psUAwhLC_draw_21{20.225694444444446%{stroke-dashoffset: 103}48.00347222222222%{ stroke-dashoffset: 0;}100%{ stroke-dashoffset: 0;}}@keyframes psUAwhLC_draw_22{20.65972222222222%{stroke-dashoffset: 59}48.4375%{ stroke-dashoffset: 0;}100%{ stroke-dashoffset: 0;}}@keyframes psUAwhLC_draw_23{21.09375%{stroke-dashoffset: 86}48.87152777777778%{ stroke-dashoffset: 0;}100%{ stroke-dashoffset: 0;}}@keyframes psUAwhLC_draw_24{21.52777777777778%{stroke-dashoffset: 73}49.30555555555556%{ stroke-dashoffset: 0;}100%{ stroke-dashoffset: 0;}}@keyframes psUAwhLC_draw_25{21.961805555555554%{stroke-dashoffset: 52}49.73958333333333%{ stroke-dashoffset: 0;}100%{ stroke-dashoffset: 0;}}@keyframes psUAwhLC_draw_26{22.395833333333336%{stroke-dashoffset: 207}50.173611111111114%{ stroke-dashoffset: 0;}100%{ stroke-dashoffset: 0;}}@keyframes psUAwhLC_draw_27{22.82986111111111%{stroke-dashoffset: 224}50.607638888888886%{ stroke-dashoffset: 0;}100%{ stroke-dashoffset: 0;}}@keyframes psUAwhLC_draw_28{23.26388888888889%{stroke-dashoffset: 22}51.041666666666664%{ stroke-dashoffset: 0;}100%{ stroke-dashoffset: 0;}}@keyframes psUAwhLC_draw_29{23.697916666666664%{stroke-dashoffset: 175}51.47569444444444%{ stroke-dashoffset: 0;}100%{ stroke-dashoffset: 0;}}@keyframes psUAwhLC_draw_30{24.131944444444446%{stroke-dashoffset: 175}51.90972222222222%{ stroke-dashoffset: 0;}100%{ stroke-dashoffset: 0;}}@keyframes psUAwhLC_draw_31{24.56597222222222%{stroke-dashoffset: 167}52.34375%{ stroke-dashoffset: 0;}100%{ stroke-dashoffset: 0;}}@keyframes psUAwhLC_draw_32{25%{stroke-dashoffset: 159}52.77777777777778%{ stroke-dashoffset: 0;}100%{ stroke-dashoffset: 0;}}</style></svg>
